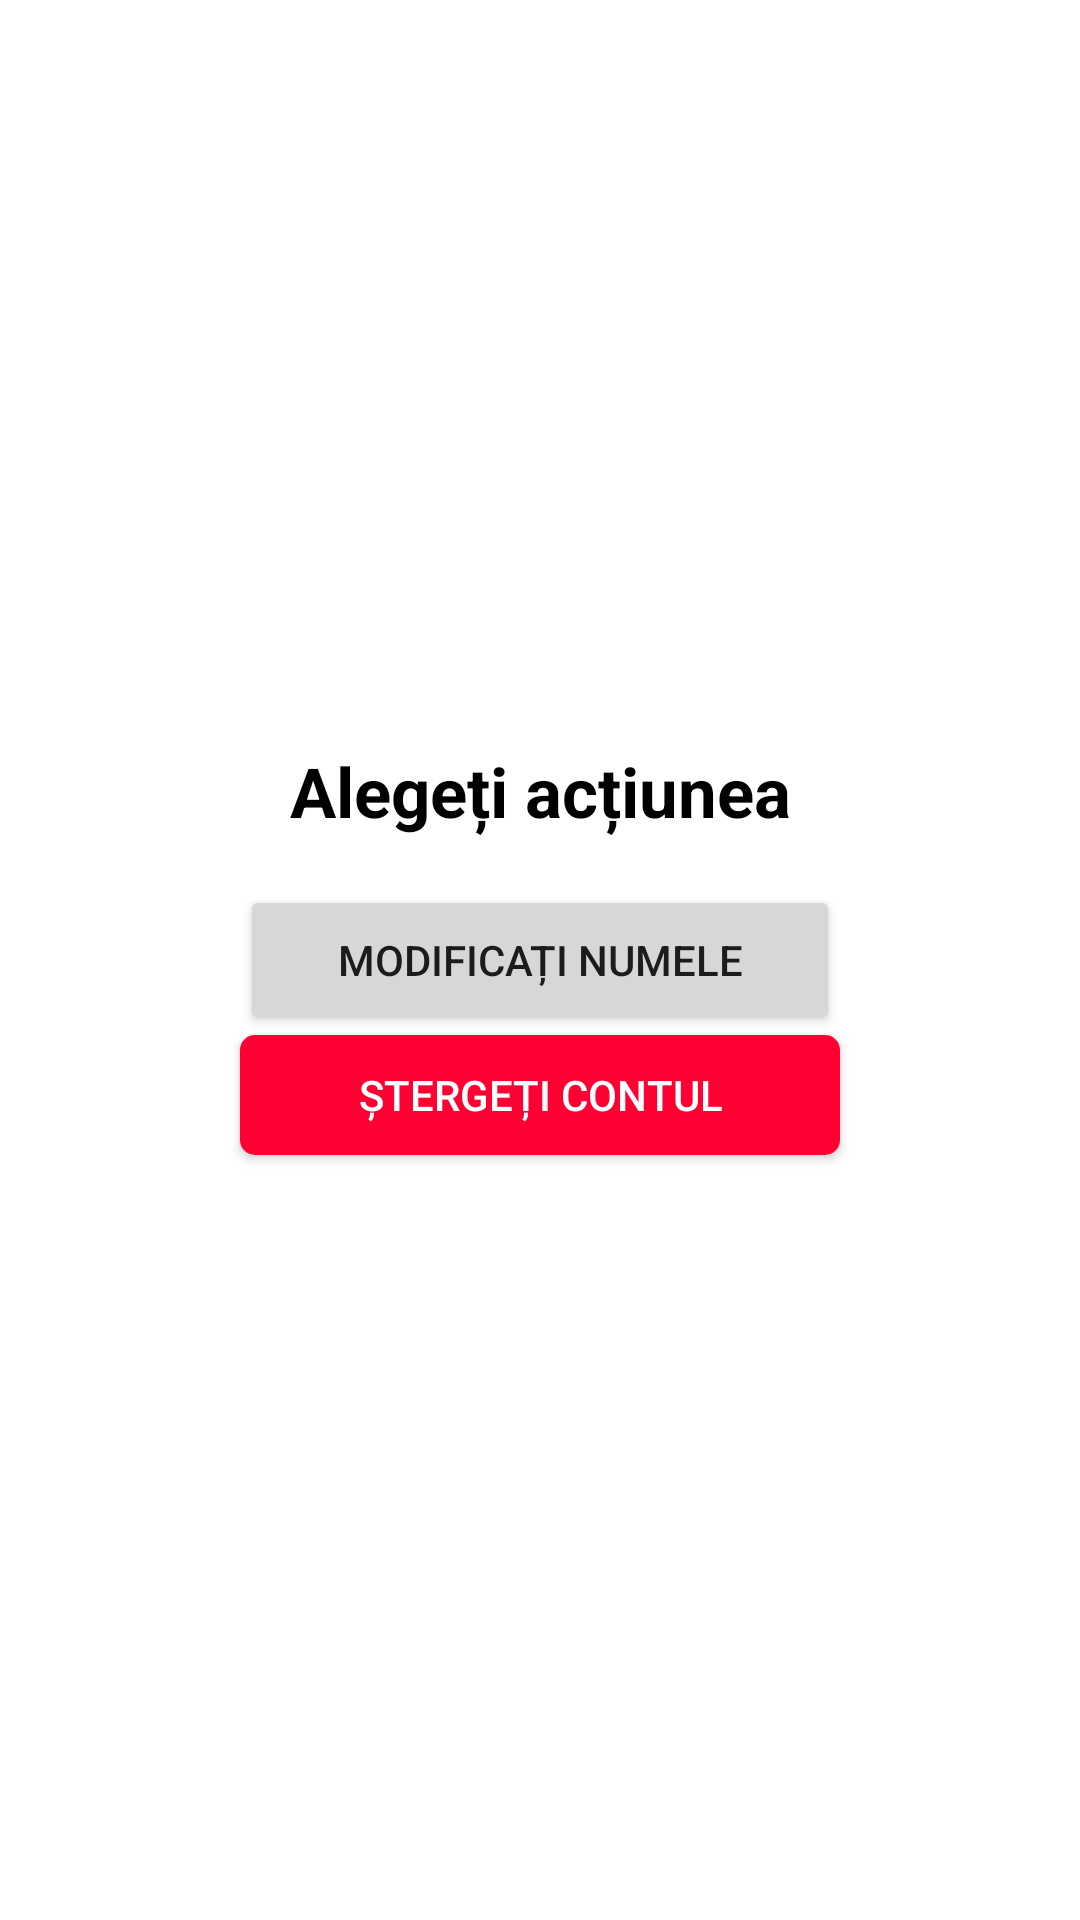

Reconstruct the res/layout file that produces this screen, plus the resources it refers to.
<!-- AndroidManifest.xml: application theme DayTheme -->
<!-- res/layout/activity_setari.xml -->
<?xml version="1.0" encoding="utf-8"?>
<androidx.constraintlayout.widget.ConstraintLayout xmlns:android="http://schemas.android.com/apk/res/android"
    xmlns:app="http://schemas.android.com/apk/res-auto"
    xmlns:tools="http://schemas.android.com/tools"
    android:layout_width="match_parent"
    android:layout_height="match_parent"
    tools:context=".Activities.SetariActivity">

    <TextView
        android:id="@+id/textViewSettings"
        android:layout_width="wrap_content"
        android:layout_height="wrap_content"
        android:layout_marginBottom="16dp"
        android:gravity="center"
        android:text="@string/alegeti_actiunea"
        android:textColor="@color/black"
        android:textSize="23sp"
        android:textStyle="bold"
        app:layout_constraintBottom_toTopOf="@+id/button2"
        app:layout_constraintEnd_toEndOf="@+id/button2"
        app:layout_constraintStart_toStartOf="@+id/button2" />

    <Button
        android:id="@+id/button2"
        android:layout_width="200dp"
        android:layout_height="50dp"
        android:text="@string/modificati_numele"
        app:layout_constraintBottom_toBottomOf="parent"
        app:layout_constraintEnd_toEndOf="parent"
        app:layout_constraintStart_toStartOf="parent"
        app:layout_constraintTop_toTopOf="parent" />

    <android.widget.Button
        android:id="@+id/button3"
        android:layout_width="200dp"
        android:layout_height="40dp"
        android:background="@drawable/oval_shape_widget"
        android:padding="4dp"
        android:text="@string/stergeti_contul"
        android:textColor="@color/white"
        app:layout_constraintEnd_toEndOf="@+id/button2"
        app:layout_constraintStart_toStartOf="@+id/button2"
        app:layout_constraintTop_toBottomOf="@+id/button2" />
</androidx.constraintlayout.widget.ConstraintLayout>
<!-- resources referenced by this layout -->
<resources>
  <color name="black">#000000</color>
  <color name="white">#FFFFFF</color>
  <!-- drawable oval_shape_widget (drawable) -->
  <?xml version="1.0" encoding="utf-8"?>
  <shape xmlns:android="http://schemas.android.com/apk/res/android">
      <solid android:color="@color/red_alert" />
      <corners android:radius="5dp"></corners>
      <size
          android:width="100dp"
          android:height="30dp" />
  </shape>
  <string name="alegeti_actiunea">Alegeți acțiunea</string>
  <string name="modificati_numele">Modificați numele</string>
  <string name="stergeti_contul">Ștergeți contul</string>
  <style name="DayTheme" parent="Theme.MaterialComponents.DayNight.DarkActionBar">
          <item name="colorPrimary">@color/colorCustomPrimary</item>
          <item name="colorPrimaryDark">@color/colorCustomDarkPrimary</item>
          <item name="colorAccent">@color/colorCustomAccent</item>
          <item name="colorSecondary">@color/colorCustomAccent</item>
          <item name="colorOnSecondary">@color/white</item>
      </style>
  <color name="red_alert">#ff0033</color>
  <color name="colorCustomPrimary">#278257</color>
  <color name="colorCustomDarkPrimary">#125a38</color>
  <color name="colorCustomAccent">#9e4f9e</color>
</resources>
